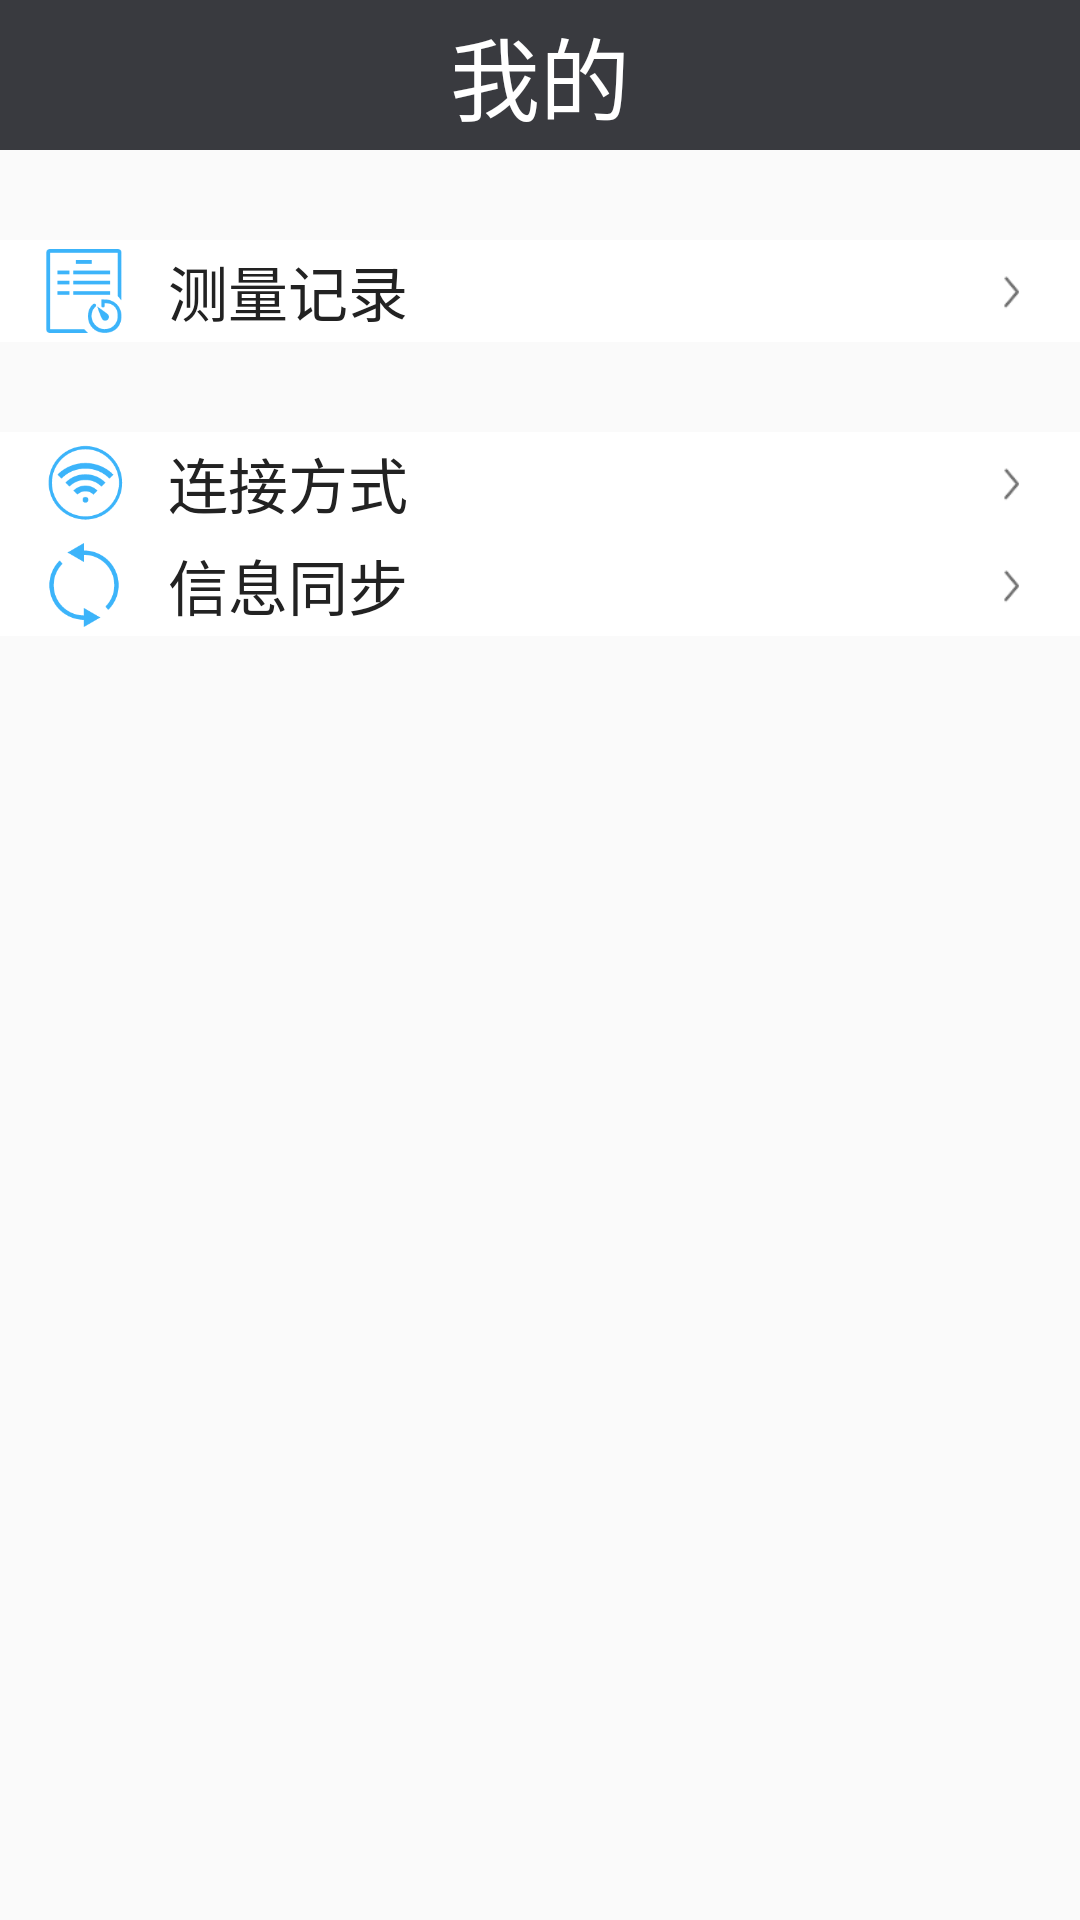

Layout XML and referenced resources for this Android screen:
<!-- AndroidManifest.xml: application theme Theme.AppCompat.Light.NoActionBar -->
<!-- res/layout/fragment_mine.xml -->
<?xml version="1.0" encoding="utf-8"?>
<RelativeLayout xmlns:android="http://schemas.android.com/apk/res/android"
    android:layout_width="match_parent"
    android:layout_height="match_parent">
        <RelativeLayout
            android:layout_width="match_parent"
            android:layout_height="match_parent">
                <TextView
                    android:id="@+id/tv_title"
                    style="@style/StyleTitleTextView"
                    android:text="@string/mine"/>
                <ScrollView
                    android:layout_width="match_parent"
                    android:layout_height="match_parent"
                    android:layout_below="@id/tv_title">
                        <LinearLayout
                            android:layout_width="match_parent"
                            android:layout_height="wrap_content"
                            android:orientation="vertical">
                                <LinearLayout
                                    android:id="@+id/ll_mine_history"
                                    android:layout_width="match_parent"
                                    android:layout_height="wrap_content"
                                    android:gravity="center_vertical"
                                    android:layout_marginTop="30dp"
                                    android:background="@drawable/selector_bg_items">
                                        <ImageView
                                            style="@style/StyleMineImg"
                                            android:src="@drawable/mine_record"/>
                                        <TextView
                                            android:layout_width="match_parent"
                                            android:layout_height="wrap_content"
                                            android:layout_weight="1"
                                            android:text="测量记录"
                                            android:textColor="@color/text_normal"
                                            android:textSize="20sp"/>
                                        <ImageView
                                            style="@style/StyleRightArrow"
                                            android:layout_weight="0"/>
                                </LinearLayout>

                                <LinearLayout
                                    android:id="@+id/ll_mine_connect"
                                    android:layout_width="match_parent"
                                    android:layout_height="wrap_content"
                                    android:gravity="center_vertical"
                                    android:layout_marginTop="30dp"
                                    android:background="@drawable/selector_bg_items">
                                        <ImageView
                                            style="@style/StyleMineImg"
                                            android:src="@drawable/mine_connect"/>
                                        <TextView
                                            android:layout_width="match_parent"
                                            android:layout_height="wrap_content"
                                            android:layout_weight="1"
                                            android:text="连接方式"
                                            android:textColor="@color/text_normal"
                                            android:textSize="20sp"/>
                                        <ImageView
                                            style="@style/StyleRightArrow"
                                            android:layout_weight="0"/>
                                </LinearLayout>
                                <LinearLayout
                                    android:id="@+id/ll_mine_sync"
                                    android:layout_width="match_parent"
                                    android:layout_height="wrap_content"
                                    android:gravity="center_vertical"
                                    android:background="@drawable/selector_bg_items">
                                        <ImageView
                                            style="@style/StyleMineImg"
                                            android:src="@drawable/mine_sync" />

                                        <TextView
                                            android:layout_width="match_parent"
                                            android:layout_height="wrap_content"
                                            android:layout_weight="1"
                                            android:text="信息同步"
                                            android:textColor="@color/text_normal"
                                            android:textSize="@dimen/mine_text_size"/>
                                        <ImageView
                                            style="@style/StyleRightArrow"
                                            android:layout_weight="0"/>
                                </LinearLayout>
                        </LinearLayout>




                </ScrollView>
        </RelativeLayout>

</RelativeLayout>
<!-- resources referenced by this layout -->
<resources>
  <color name="text_normal">#222</color>
  <dimen name="mine_text_size">20sp</dimen>
  <!-- drawable mine_connect: png bitmap (drawable, 4357 bytes) -->
  <!-- drawable mine_record: png bitmap (drawable, 2717 bytes) -->
  <!-- drawable mine_sync: png bitmap (drawable, 3224 bytes) -->
  <!-- drawable selector_bg_items (drawable) -->
  <?xml version="1.0" encoding="utf-8"?>
  <selector xmlns:android="http://schemas.android.com/apk/res/android">
      <item android:state_pressed="true">
      <shape>
          <solid android:color="@color/pressed_gray" />
      </shape>
      </item>
      <item android:state_pressed="false" android:drawable="@drawable/bg_items_top_bottom"/>
  </selector>
  <string name="mine">我的</string>
  <style name="StyleMineImg">
          <item name="android:layout_width">@dimen/mine_option_img_height</item>
          <item name="android:layout_height">@dimen/mine_option_img_height</item>
          <item name="android:layout_marginLeft">@dimen/margin_horizontal</item>
          <item name="android:layout_marginRight">@dimen/margin_horizontal</item>
          <item name="android:layout_marginTop">@dimen/mine_option_img_vertical_margin</item>
          <item name="android:layout_marginBottom">@dimen/mine_option_img_vertical_margin</item>
          <item name="android:layout_centerVertical">true</item>
      </style>
  <style name="StyleRightArrow">
          <item name="android:layout_width">@dimen/arrow_right_size</item>
          <item name="android:layout_height">@dimen/arrow_right_size</item>
          <item name="android:layout_marginLeft">@dimen/horizontal_margin</item>
          <item name="android:layout_marginRight">@dimen/horizontal_margin</item>
          <item name="android:src">@drawable/arrow_right</item>
      </style>
  <style name="StyleTitleTextView">
          <item name="android:layout_width">match_parent</item>
          <item name="android:layout_height">@dimen/title_height</item>
          <item name="android:textSize">@dimen/text_size_title</item>
          <item name="android:textColor">@color/white</item>
          <item name="android:background">@color/toolbar_dark</item>
          <item name="android:gravity">center</item>
      </style>
  <color name="pressed_gray">#d9d9d9</color>
  <!-- drawable bg_items_top_bottom (drawable) -->
  <layer-list xmlns:android="http://schemas.android.com/apk/res/android">
  <item>
      <shape>
          <solid android:color="@color/white" />
      </shape>
  </item>
  </layer-list>
  <dimen name="mine_option_img_height">28dp</dimen>
  <dimen name="margin_horizontal">14dp</dimen>
  <dimen name="mine_option_img_vertical_margin">3dp</dimen>
  <dimen name="arrow_right_size">14dp</dimen>
  <dimen name="horizontal_margin">16dp</dimen>
  <!-- drawable arrow_right: png bitmap (drawable, 565 bytes) -->
  <dimen name="title_height">50dp</dimen>
  <dimen name="text_size_title">30sp</dimen>
  <color name="white">#fff</color>
  <color name="toolbar_dark">#393a3f</color>
</resources>
